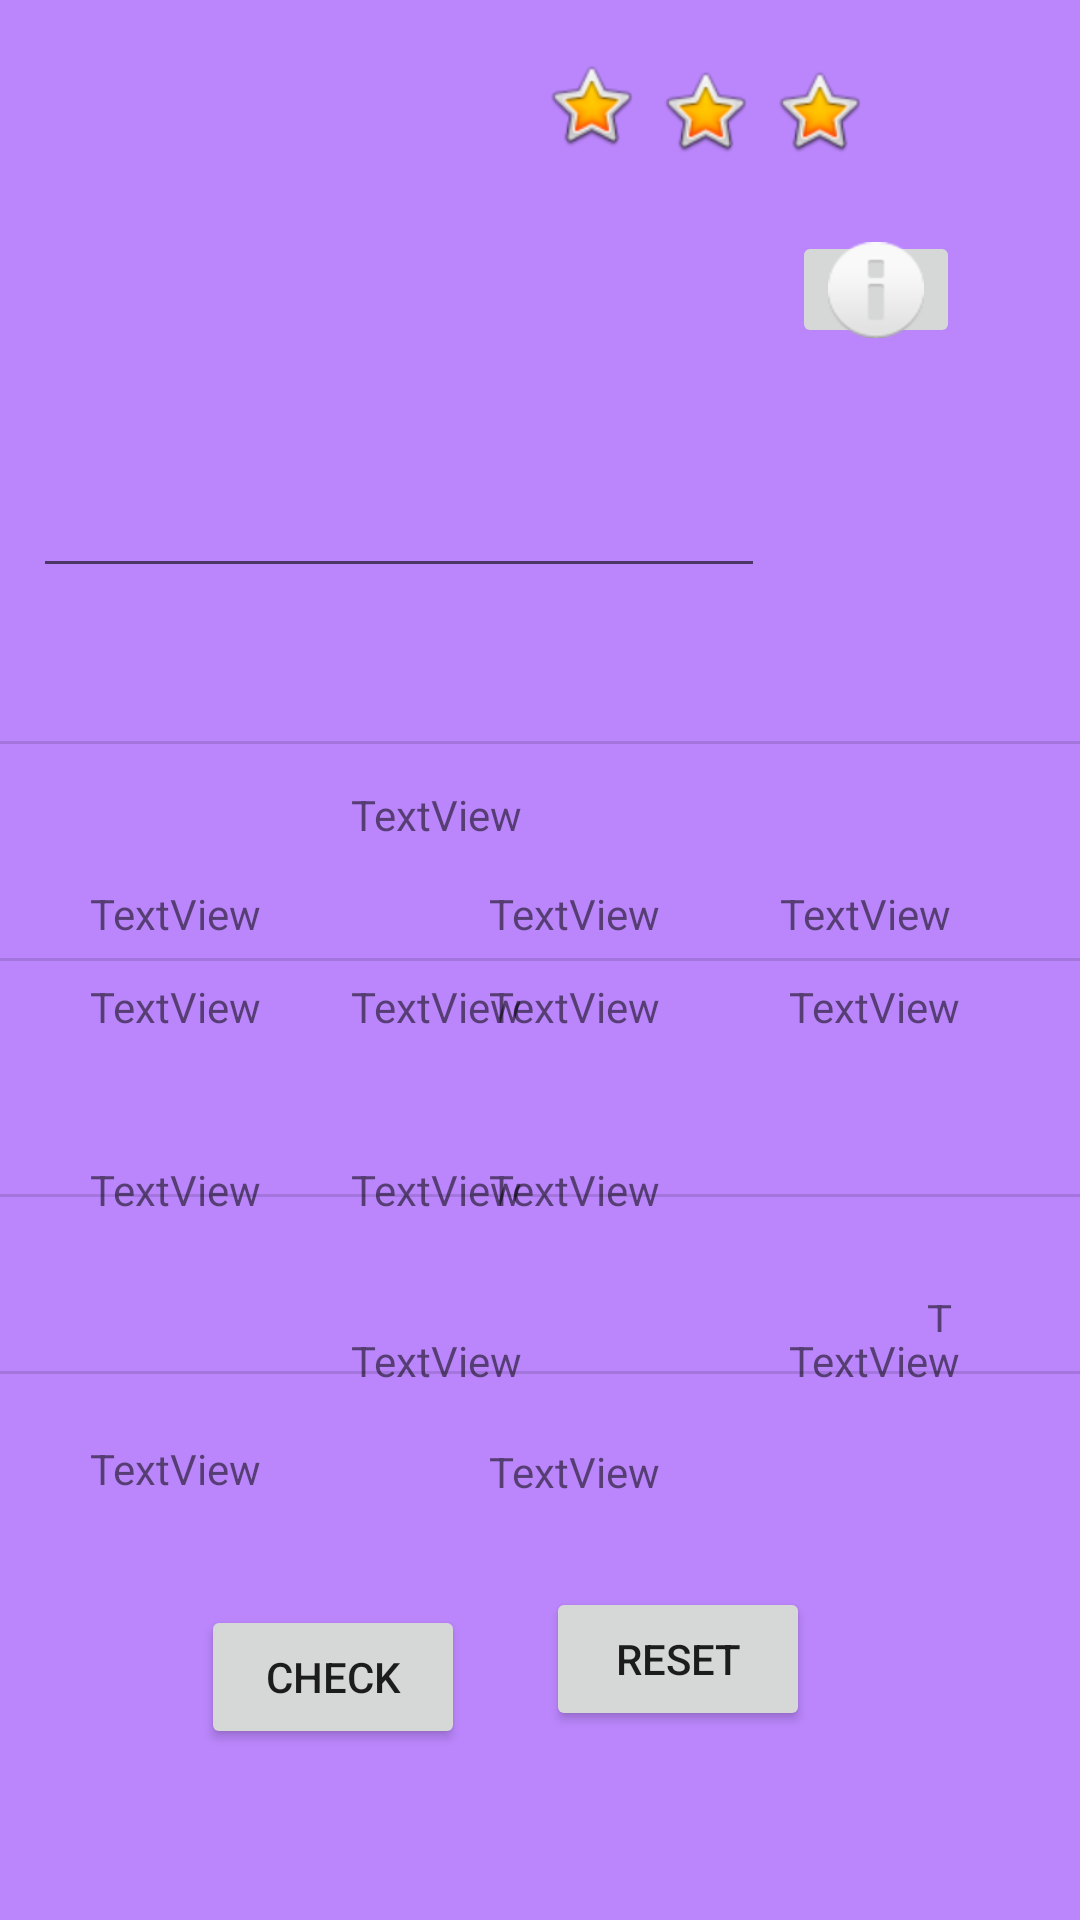

Android layout source for this screen:
<!-- AndroidManifest.xml: application theme Theme.Taskgametask -->
<!-- res/layout/game.xml -->
<?xml version="1.0" encoding="utf-8"?>
<RelativeLayout xmlns:android="http://schemas.android.com/apk/res/android"
    xmlns:app="http://schemas.android.com/apk/res-auto"
    xmlns:tools="http://schemas.android.com/tools"
    android:id="@+id/game_activity"
    android:layout_width="match_parent"
    android:layout_height="match_parent"
    android:background="@color/purple_200"
    android:columnCount="5"
    android:rowCount="8">

    <TextView
        android:id="@+id/textView30"
        android:layout_width="wrap_content"
        android:layout_height="wrap_content"
        android:layout_alignParentStart="true"
        android:layout_alignParentTop="true"
        android:layout_marginStart="117dp"
        android:layout_marginTop="387dp"
        android:text="TextView" />

    <ImageButton
        android:id="@+id/imageButton3"
        android:layout_width="wrap_content"
        android:layout_height="39dp"

        android:layout_alignParentTop="true"
        android:layout_alignParentEnd="true"
        android:layout_marginTop="77dp"
        android:layout_marginEnd="40dp"
        app:srcCompat="@android:drawable/ic_dialog_info" />

    <EditText
        android:id="@+id/editTextTextPersonName6"
        android:layout_width="244dp"
        android:layout_height="76dp"

        android:layout_alignParentTop="true"
        android:layout_alignParentEnd="true"
        android:layout_marginTop="120dp"
        android:layout_marginEnd="105dp"
        android:ems="10"
        android:inputType="textPersonName" />

    <Button
        android:id="@+id/button3"
        android:layout_width="wrap_content"
        android:layout_height="wrap_content"
        android:layout_alignParentEnd="true"
        android:layout_alignParentBottom="true"
        android:layout_marginEnd="90dp"
        android:layout_marginBottom="63dp"
        android:text="reset" />

    <Button
        android:id="@+id/button"
        android:layout_width="wrap_content"
        android:layout_height="wrap_content"
        android:layout_alignParentStart="true"
        android:layout_alignParentBottom="true"
        android:layout_marginStart="67dp"
        android:layout_marginBottom="57dp"
        android:text="check" />

    <TextView
        android:id="@+id/textView21"
        android:layout_width="wrap_content"
        android:layout_height="wrap_content"
        android:layout_alignParentStart="true"
        android:layout_alignParentTop="true"
        android:layout_marginStart="30dp"
        android:layout_marginTop="326dp"
        android:text="TextView" />

    <TextView
        android:id="@+id/textView22"
        android:layout_width="wrap_content"
        android:layout_height="wrap_content"
        android:layout_alignParentStart="true"
        android:layout_alignParentTop="true"
        android:layout_marginStart="117dp"
        android:layout_marginTop="326dp"
        android:text="TextView" />

    <TextView
        android:id="@+id/textView23"
        android:layout_width="wrap_content"
        android:layout_height="wrap_content"
        android:layout_alignParentTop="true"
        android:layout_alignParentEnd="true"
        android:layout_marginTop="326dp"
        android:layout_marginEnd="140dp"
        android:text="TextView" />

    <TextView
        android:id="@+id/textView24"
        android:layout_width="wrap_content"
        android:layout_height="wrap_content"
        android:layout_alignParentTop="true"
        android:layout_alignParentEnd="true"
        android:layout_marginTop="326dp"
        android:layout_marginEnd="40dp"
        android:text="TextView" />

    <TextView
        android:id="@+id/textView25"
        android:layout_width="wrap_content"
        android:layout_height="wrap_content"
        android:layout_alignParentStart="true"
        android:layout_alignParentTop="true"
        android:layout_marginStart="30dp"
        android:layout_marginTop="387dp"
        android:text="TextView" />

    <TextView
        android:id="@+id/textView26"
        android:layout_width="wrap_content"
        android:layout_height="wrap_content"
        android:layout_alignParentStart="true"
        android:layout_alignParentTop="true"
        android:layout_marginStart="117dp"
        android:layout_marginTop="262dp"
        android:text="TextView" />

    <TextView
        android:id="@+id/textView27"
        android:layout_width="wrap_content"
        android:layout_height="wrap_content"
        android:layout_alignParentTop="true"
        android:layout_alignParentEnd="true"
        android:layout_marginTop="387dp"
        android:layout_marginEnd="140dp"
        android:text="TextView" />

    <TextView
        android:id="@+id/textView28"
        android:layout_width="wrap_content"
        android:layout_height="wrap_content"
        android:layout_alignParentTop="true"
        android:layout_alignParentEnd="true"
        android:layout_marginTop="444dp"
        android:layout_marginEnd="40dp"
        android:text="TextView" />

    <TextView
        android:id="@+id/textView29"
        android:layout_width="wrap_content"
        android:layout_height="wrap_content"
        android:layout_alignParentStart="true"
        android:layout_alignParentBottom="true"
        android:layout_marginStart="30dp"
        android:layout_marginBottom="326dp"
        android:text="TextView" />

    <TextView
        android:id="@+id/textView31"
        android:layout_width="wrap_content"
        android:layout_height="wrap_content"
        android:layout_alignParentEnd="true"
        android:layout_alignParentBottom="true"
        android:layout_marginEnd="140dp"
        android:layout_marginBottom="326dp"
        android:text="TextView" />

    <TextView
        android:id="@+id/textView32"
        android:layout_width="wrap_content"
        android:layout_height="wrap_content"
        android:layout_alignParentEnd="true"
        android:layout_alignParentBottom="true"
        android:layout_marginEnd="43dp"
        android:layout_marginBottom="326dp"
        android:text="TextView" />

    <TextView
        android:id="@+id/textView33"
        android:layout_width="wrap_content"
        android:layout_height="wrap_content"
        android:layout_alignParentStart="true"
        android:layout_alignParentBottom="true"
        android:layout_marginStart="30dp"
        android:layout_marginBottom="141dp"
        android:backgroundTint="@color/teal_200"

        android:text="TextView" />

    <TextView
        android:id="@+id/textView34"
        android:layout_width="wrap_content"
        android:layout_height="wrap_content"
        android:layout_alignParentStart="true"
        android:layout_alignParentTop="true"
        android:layout_marginStart="117dp"
        android:layout_marginTop="444dp"
        android:text="TextView" />

    <TextView
        android:id="@+id/textView35"
        android:layout_width="wrap_content"
        android:layout_height="wrap_content"
        android:layout_alignParentEnd="true"
        android:layout_alignParentBottom="true"
        android:layout_marginEnd="140dp"
        android:layout_marginBottom="140dp"
        android:text="TextView" />

    <TextView
        android:id="@+id/textView36"
        android:layout_width="329dp"
        android:layout_height="14dp"
        android:layout_alignParentStart="true"
        android:layout_alignParentBottom="true"
        android:layout_marginStart="309dp"
        android:layout_marginEnd="40dp"
        android:layout_marginBottom="196dp"
        android:text="TextView" />

    <View
        android:id="@+id/divider16"
        android:layout_width="match_parent"
        android:layout_height="1dp"
        android:layout_alignParentStart="true"
        android:layout_centerVertical="true"
        android:background="?android:attr/listDivider" />

    <View
        android:id="@+id/divider18"
        android:layout_width="match_parent"
        android:layout_height="1dp"
        android:layout_alignParentStart="true"
        android:layout_alignParentBottom="true"
        android:layout_marginBottom="241dp"
        android:background="?android:attr/listDivider" />

    <View
        android:id="@+id/divider20"
        android:layout_width="match_parent"
        android:layout_height="1dp"
        android:layout_alignParentStart="true"
        android:layout_alignParentBottom="true"
        android:layout_marginBottom="182dp"
        android:background="?android:attr/listDivider" />

    <View
        android:id="@+id/divider21"
        android:layout_width="match_parent"
        android:layout_height="1dp"
        android:layout_alignParentStart="true"
        android:layout_alignParentTop="true"
        android:layout_marginTop="247dp"
        android:background="?android:attr/listDivider" />

    <ImageView
        android:id="@+id/iv1"
        android:layout_width="wrap_content"
        android:layout_height="wrap_content"
        android:layout_alignParentTop="true"
        android:layout_alignParentEnd="true"
        android:layout_marginTop="19dp"
        android:layout_marginEnd="147dp"
        app:srcCompat="@android:drawable/btn_star_big_on" />

    <ImageView
        android:id="@+id/iv2"
        android:layout_width="wrap_content"
        android:layout_height="wrap_content"
        android:layout_alignParentTop="true"
        android:layout_alignParentEnd="true"
        android:layout_marginTop="21dp"
        android:layout_marginEnd="109dp"
        app:srcCompat="@android:drawable/btn_star_big_on" />

    <ImageView
        android:id="@+id/iv3"
        android:layout_width="wrap_content"
        android:layout_height="wrap_content"
        android:layout_alignParentTop="true"
        android:layout_alignParentEnd="true"
        android:layout_marginTop="21dp"
        android:layout_marginEnd="71dp"
        app:srcCompat="@android:drawable/btn_star_big_on" />


</RelativeLayout>
<!-- resources referenced by this layout -->
<resources>
  <style name="Theme.Taskgametask" parent="Theme.MaterialComponents.DayNight.DarkActionBar">
          
          <item name="colorPrimary">@color/purple_500</item>
          <item name="colorPrimaryVariant">@color/purple_700</item>
          <item name="colorOnPrimary">@color/white</item>
          
          <item name="colorSecondary">@color/teal_200</item>
          <item name="colorSecondaryVariant">@color/teal_700</item>
          <item name="colorOnSecondary">@color/black</item>
          
          <item name="android:statusBarColor">?attr/colorPrimaryVariant</item>
          
      </style>
  <!-- not gathered from this repository: default colours our renderer supplied (Android Studio template values) -->
  <color name="purple_200">#FFBB86FC</color>
  <color name="purple_500">#FF6200EE</color>
  <color name="purple_700">#FF3700B3</color>
  <color name="teal_200">#FF03DAC5</color>
  <color name="teal_700">#FF018786</color>
  <color name="black">#FF000000</color>
  <color name="white">#FFFFFFFF</color>
</resources>
